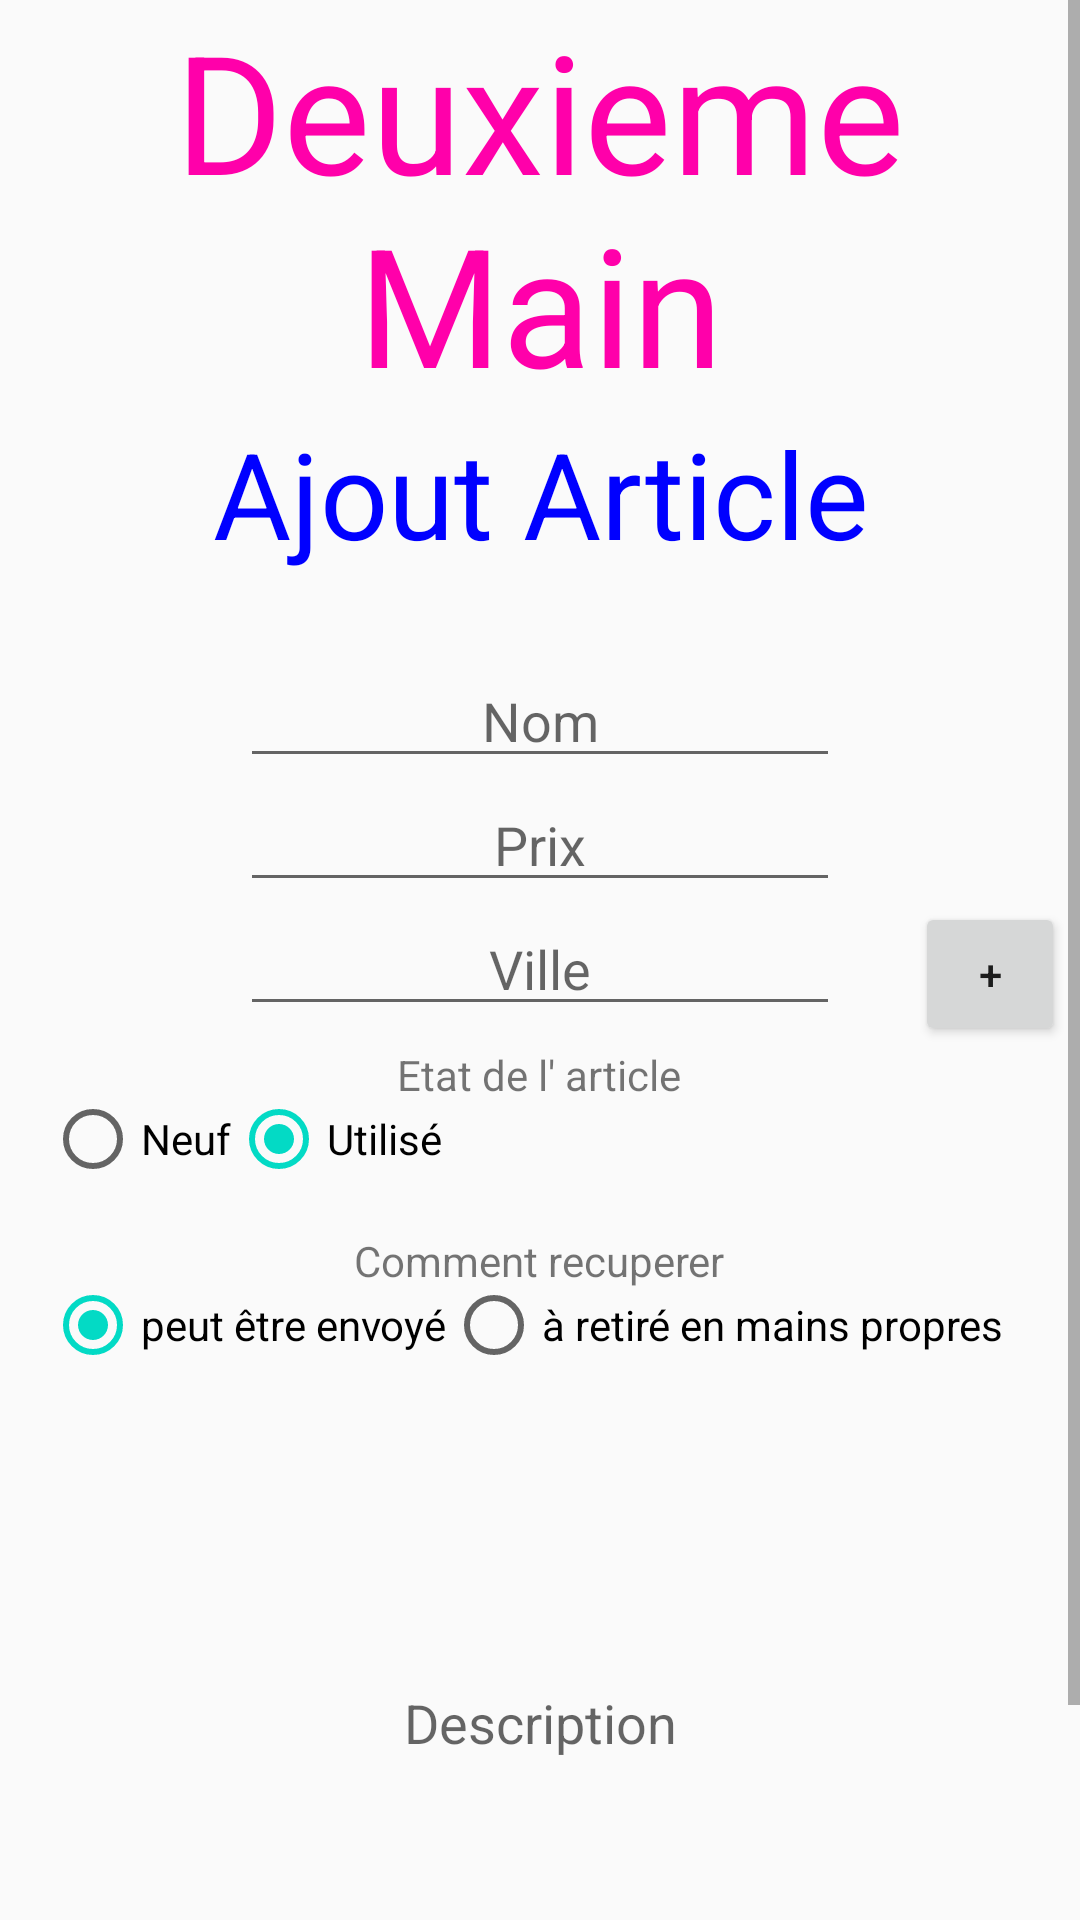

Layout XML and referenced resources for this Android screen:
<!-- AndroidManifest.xml: application theme AppTheme -->
<!-- res/layout/layout_new.xml -->
<?xml version="1.0" encoding="utf-8"?>
<ScrollView xmlns:android="http://schemas.android.com/apk/res/android"
    android:layout_width="fill_parent"
    android:layout_height="fill_parent"
    xmlns:tools="http://schemas.android.com/tools">
    <LinearLayout xmlns:android="http://schemas.android.com/apk/res/android"
        android:layout_width="match_parent"
        android:layout_height="match_parent"
        android:orientation="vertical"
        tools:context="com.example.martin.projetandroid2017.MainActivity">
        <TextView
            style="@style/titre"/>
        <TextView
            style="@style/sousTitre"
            android:text="@string/newArticle"/>
        <TextView
            style="@style/tv_erreur"
            android:id="@+id/ajoutErreur"/>
        <LinearLayout
            android:layout_width="match_parent"
            android:layout_height="wrap_content"
            android:orientation="vertical"
            android:layout_gravity="center">
            <EditText
                style="@style/et_new"
                android:hint="@string/nom"
                android:id="@+id/ajoutNom"/>
            <EditText
                style="@style/et_new"
                android:hint="@string/prix"
                android:id="@+id/ajoutPrix"/>
            <RelativeLayout
                android:layout_width="match_parent"
                android:layout_height="wrap_content">
                <EditText
                    style="@style/et_new"
                    android:layout_centerHorizontal="true"
                    android:hint="@string/ville"
                    android:id="@+id/ajoutVille"/>
                <Button
                    style="@style/btn_wizard"
                    android:id="@+id/ajoutWizard"/>
            </RelativeLayout>
            <RelativeLayout
                android:layout_width="match_parent"
                android:layout_height="wrap_content"
                android:orientation="vertical">
            <TextView
                android:layout_width="wrap_content"
                android:layout_height="wrap_content"
                android:layout_centerHorizontal="true"
                android:text="@string/enteteEtat"
               />
            <RadioGroup
                android:layout_width="match_parent"
                android:layout_height="wrap_content"
                android:orientation="horizontal"
                android:id="@+id/etat"
                android:layout_margin="15dp"
                >
                <RadioButton
                    android:id="@+id/neuf"
                    android:layout_width="wrap_content"
                    android:layout_height="match_parent"
                    android:text="@string/etat1"
                    android:onClick="onRadioBtnClickedEtat"
                    />
                <RadioButton
                    android:id="@+id/utilise"
                    android:layout_width="wrap_content"
                    android:layout_height="match_parent"
                    android:text="@string/etat2"
                    android:checked="true"
                    android:onClick="onRadioBtnClickedEtat"
                   />
            </RadioGroup>
            </RelativeLayout>
            <RelativeLayout
                android:layout_width="match_parent"
                android:layout_height="wrap_content">
                <TextView
                    android:layout_width="wrap_content"
                    android:layout_height="wrap_content"
                    android:layout_centerHorizontal="true"
                    android:text="@string/enteteInfo"
                    />
            <RadioGroup
                android:layout_width="match_parent"
                android:layout_height="wrap_content"
                android:orientation="horizontal"
                android:id="@+id/info"
                android:layout_margin="15dp">
                <RadioButton
                    android:id="@+id/Aretire"
                    android:layout_width="wrap_content"
                    android:layout_height="match_parent"
                    android:text="@string/info1"
                    android:checked="true"
                    android:onClick="onRadioBtnClickedInfo"
                   />
                <RadioButton
                    android:id="@+id/Aenvoyer"
                    android:layout_width="wrap_content"
                    android:layout_height="match_parent"
                    android:text="@string/info2"
                    android:onClick="onRadioBtnClickedInfo"
                    />
            </RadioGroup>
            </RelativeLayout>
            <EditText
                style="@style/et_ajoutDesc"
                android:hint="@string/desc"
                android:id="@+id/ajoutDesc"/>
        </LinearLayout>
        <RelativeLayout
            android:layout_width="fill_parent"
            android:layout_height="wrap_content">
            <Button
                style="@style/btn_valider"
                android:text="@string/accepter"
                android:id="@+id/ajoutAccepter"/>
            <Button
                style="@style/btn_retour"
                android:text="@string/retour"
                android:id="@+id/ajoutRetour"/>
        </RelativeLayout>

    </LinearLayout>
</ScrollView>
<!-- resources referenced by this layout -->
<resources>
  <string name="accepter">Accepter</string>
  <string name="desc">Description</string>
  <string name="enteteEtat">Etat de l\' article</string>
  <string name="enteteInfo">Comment recuperer </string>
  <string name="etat1">Neuf</string>
  <string name="etat2">Utilisé</string>
  <string name="info1">peut être envoyé</string>
  <string name="info2">à retiré en mains propres</string>
  <string name="newArticle">Ajout Article</string>
  <string name="nom">Nom</string>
  <string name="prix">Prix</string>
  <string name="retour">Retour</string>
  <string name="ville">Ville</string>
  <style name="btn_retour">
          <item name="android:layout_width">105dp</item>
          <item name="android:layout_height">wrap_content</item>
          <item name="android:layout_alignParentRight">true</item>
          <item name="android:layout_marginRight">25dp</item>
      </style>
  <style name="btn_valider">
          <item name="android:layout_width">105dp</item>
          <item name="android:layout_height">wrap_content</item>
          <item name="android:layout_alignParentLeft">true</item>
          <item name="android:layout_marginLeft">25dp</item>
      </style>
  <style name="btn_wizard">
          <item name="android:layout_width">50dp</item>
          <item name="android:layout_height">wrap_content</item>
          <item name="android:layout_alignParentRight">true</item>
          <item name="android:layout_marginRight">5dp</item>
          <item name="android:text">+</item>
      </style>
  <style name="et_ajoutDesc">
          <item name="android:layout_width">fill_parent</item>
          <item name="android:layout_height">200dp</item>
          <item name="android:gravity">center</item>
          <item name="android:layout_gravity">center</item>
      </style>
  <style name="et_new">
          <item name="android:layout_width">200dp</item>
          <item name="android:layout_height">wrap_content</item>
          <item name="android:gravity">center</item>
          <item name="android:layout_gravity">center</item>
      </style>
  <style name="sousTitre">
          <item name="android:layout_width">fill_parent</item>
          <item name="android:layout_height">wrap_content</item>
          <item name="android:gravity">center</item>
          <item name="android:textColor">#0000FF</item>
          <item name="android:textSize">40dp</item>
      </style>
  <style name="titre">
          <item name="android:layout_width">fill_parent</item>
          <item name="android:layout_height">wrap_content</item>
          <item name="android:gravity">center</item>
          <item name="android:textColor">#FF00AA</item>
          <item name="android:textSize">55dp</item>
          <item name="android:text">@string/titre</item>
      </style>
  <style name="tv_erreur">
          <item name="android:layout_width">fill_parent</item>
          <item name="android:layout_height">wrap_content</item>
          <item name="android:gravity">center</item>
          <item name="android:textColor">#FF5900</item>
          <item name="android:textSize">20dp</item>
      </style>
  <style name="AppTheme" parent="Theme.AppCompat.Light.DarkActionBar">
          
          <item name="colorPrimary">@color/colorPrimary</item>
          <item name="colorPrimaryDark">@color/colorPrimaryDark</item>
          <item name="colorAccent">@color/colorAccent</item>
      </style>
  <string name="titre">Deuxieme Main</string>
  <!-- not gathered from this repository: default colours our renderer supplied (Android Studio template values) -->
  <color name="colorPrimary">#FF6200EE</color>
  <color name="colorPrimaryDark">#FF3700B3</color>
  <color name="colorAccent">#FF03DAC5</color>
</resources>
